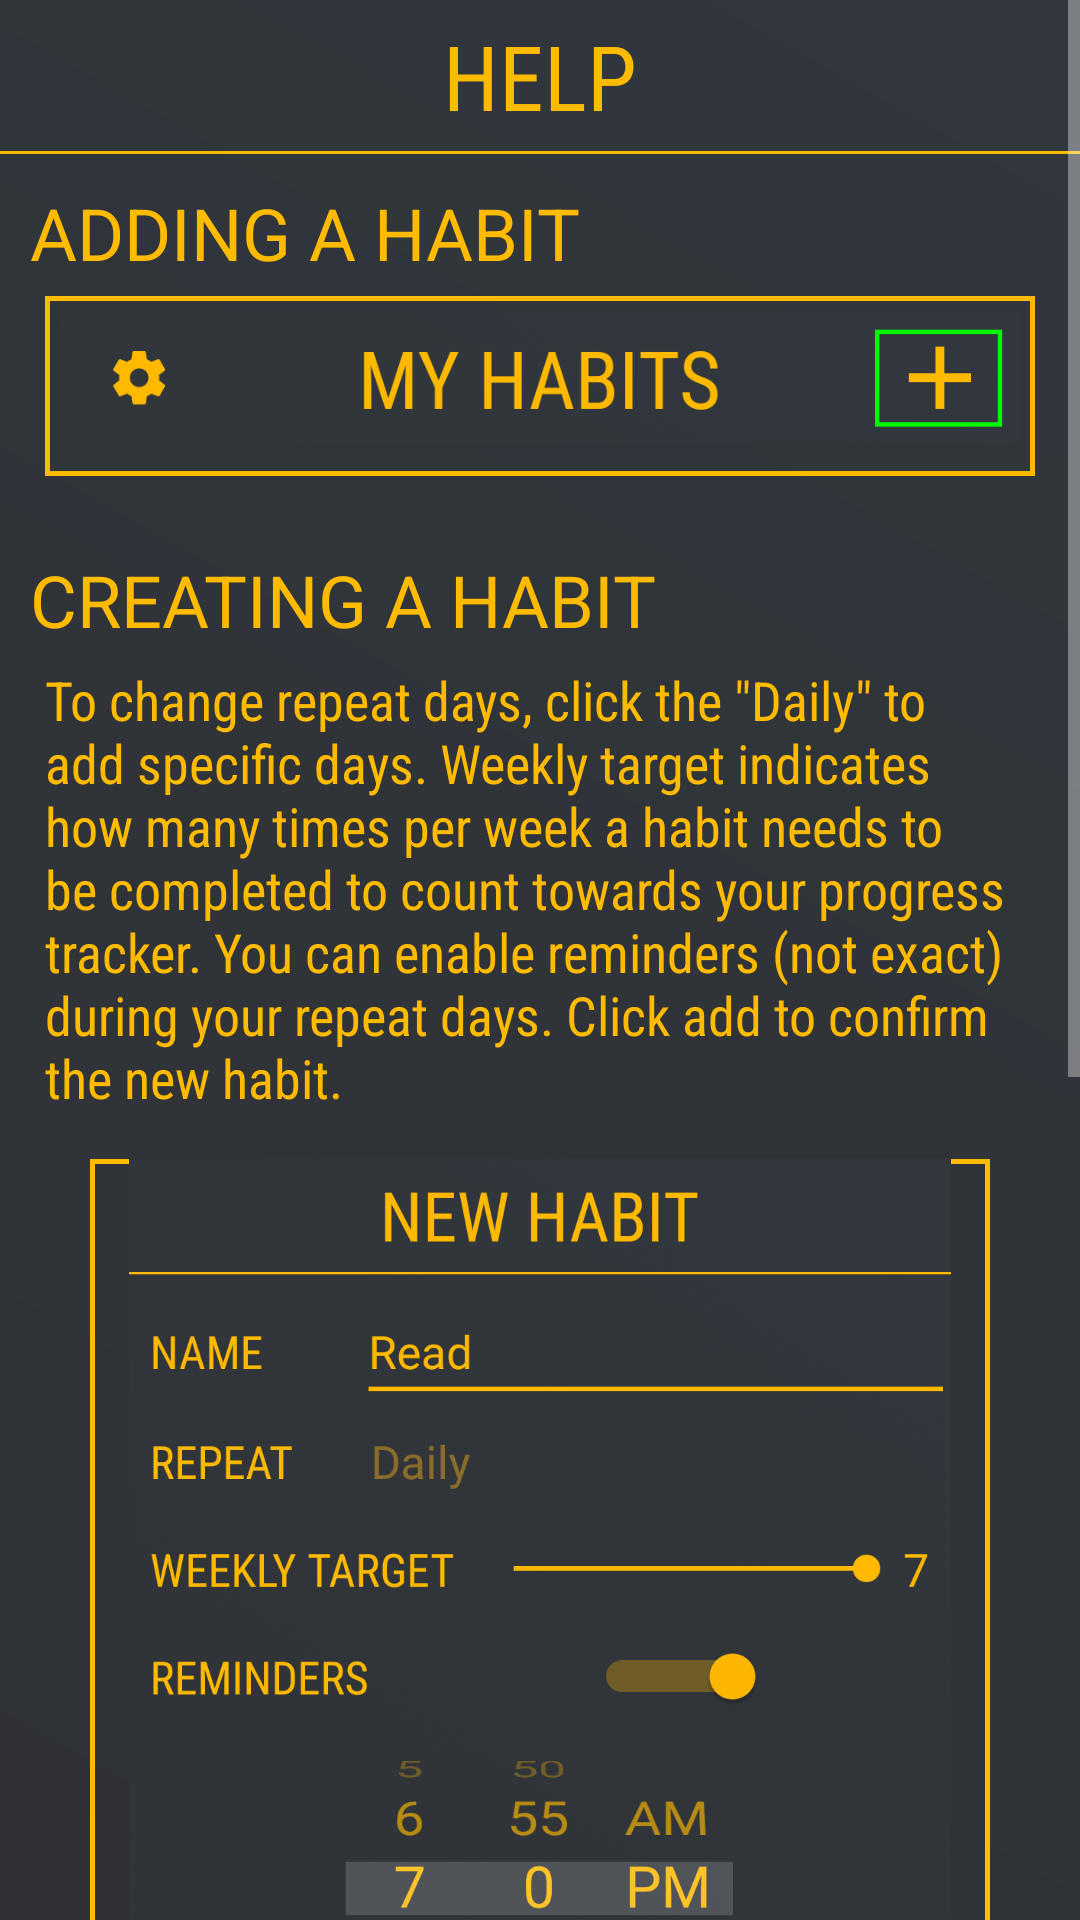

Here is an Android app screen rendered from its layout file. Give the layout XML and the strings, colors and styles it references.
<!-- AndroidManifest.xml: application theme AppTheme -->
<!-- res/layout/activity_help.xml -->
<?xml version="1.0" encoding="utf-8"?>
<ScrollView xmlns:android="http://schemas.android.com/apk/res/android"
    xmlns:app="http://schemas.android.com/apk/res-auto"
    xmlns:tools="http://schemas.android.com/tools"
    android:layout_width="match_parent"
    android:layout_height="match_parent"
    tools:context="com.accentsoftware.habitual.Help"
    android:background="@drawable/gradient1"
    android:orientation="vertical"
    >

    <LinearLayout
        android:layout_width="match_parent"
        android:layout_height="match_parent"
        android:layout_marginBottom="15dp"
        android:orientation="vertical">

        <LinearLayout
            android:id="@+id/title"
            android:layout_width="match_parent"
            android:layout_height="wrap_content"
            android:layout_alignParentStart="true"
            android:layout_alignParentTop="true"
            android:orientation="vertical">

            <TextView
                android:id="@+id/textView2"
                android:layout_width="match_parent"
                android:layout_height="wrap_content"
                android:layout_alignParentTop="true"
                android:layout_centerHorizontal="true"
                android:layout_weight="1"
                android:elevation="10dp"
                android:fontFamily="sans-serif-condensed"
                android:padding="5dp"
                android:text="Help"
                android:textAlignment="center"
                android:textAllCaps="true"
                android:textColor="@color/colorAccent"
                android:textSize="30sp" />

            <View
                android:id="@+id/view4"
                android:layout_width="wrap_content"
                android:layout_height="1dp"
                android:background="@color/colorAccent" />

        </LinearLayout>

        <LinearLayout
            android:layout_width="match_parent"
            android:layout_height="wrap_content"
            android:layout_marginLeft="10dp"
            android:layout_marginRight="10dp"
            android:layout_marginTop="10dp"
            android:orientation="vertical">

            <TextView
                android:id="@+id/textView3"
                android:layout_width="match_parent"
                android:layout_height="wrap_content"
                android:text="Adding a habit"
                android:textAllCaps="true"
                android:textColor="@color/colorAccent"
                android:textSize="24sp" />

            <ImageView
                android:id="@+id/imageView2"
                android:layout_width="wrap_content"
                android:layout_height="60dp"
                android:layout_gravity="center"
                android:layout_margin="5dp"
                android:adjustViewBounds="false"
                android:background="@drawable/buttonbg"
                android:cropToPadding="false"
                android:padding="5dp"
                android:scaleType="fitStart"
                app:srcCompat="@drawable/add_habit" />

        </LinearLayout>

        <LinearLayout
            android:layout_width="match_parent"
            android:layout_height="wrap_content"
            android:layout_marginLeft="10dp"
            android:layout_marginRight="10dp"
            android:layout_marginTop="20dp"
            android:orientation="vertical">

            <TextView
                android:id="@+id/textView4"
                android:layout_width="match_parent"
                android:layout_height="wrap_content"
                android:text="Creating a Habit"
                android:textAllCaps="true"
                android:textColor="@color/colorAccent"
                android:textSize="24sp" />

            <TextView
                android:id="@+id/textView6"
                android:layout_width="match_parent"
                android:layout_height="wrap_content"
                android:layout_margin="5dp"
                android:fontFamily="sans-serif-condensed"
                android:text='To change repeat days, click the "Daily" to add specific days. Weekly target indicates how many times per week a habit needs to be completed to count towards your progress tracker. You can enable reminders (not exact) during your repeat days. Click add to confirm the new habit.'
                android:textAlignment="viewStart"
                android:textColor="@color/colorAccent"
                android:textSize="18sp" />

            <ImageView
                android:id="@+id/imageView3"
                android:layout_width="300dp"
                android:layout_height="400dp"
                android:layout_gravity="center"
                android:layout_marginTop="10dp"
                android:adjustViewBounds="false"
                android:background="@drawable/buttonbg"
                android:cropToPadding="false"
                android:scaleType="fitCenter"
                app:srcCompat="@drawable/create_habit" />

        </LinearLayout>

        <LinearLayout
            android:layout_width="match_parent"
            android:layout_height="match_parent"
            android:layout_marginBottom="20dp"
            android:layout_marginLeft="10dp"
            android:layout_marginRight="10dp"
            android:layout_marginTop="30dp"
            android:orientation="vertical">

            <TextView
                android:id="@+id/textView5"
                android:layout_width="match_parent"
                android:layout_height="wrap_content"
                android:text="Habit Items"
                android:textAllCaps="true"
                android:textColor="@color/colorAccent"
                android:textSize="24sp" />

            <ImageView
                android:id="@+id/imageView5"
                android:layout_width="wrap_content"
                android:layout_height="60dp"
                android:layout_gravity="center"
                android:layout_margin="5dp"
                android:adjustViewBounds="false"
                android:background="@drawable/buttonbg"
                android:cropToPadding="false"
                android:padding="5dp"
                android:scaleType="fitCenter"
                app:srcCompat="@drawable/habit" />

            <TextView
                android:id="@+id/textView7"
                android:layout_width="match_parent"
                android:layout_height="wrap_content"
                android:layout_margin="5dp"
                android:fontFamily="sans-serif-condensed"
                android:text="The badge square holds the number of consecutive weeks you've completed your habit. Its your progress towards making this habit a part of your life. It resets if there goes any week without hitting your habit target for that week. The yellow square holds your current weekly completion and your weekly target. The checkmark box allows you to check off a habit daily, or uncheck it. "
                android:textAlignment="viewStart"
                android:textColor="@color/colorAccent"
                android:textSize="18sp" />

        </LinearLayout>

    </LinearLayout>

</ScrollView>
<!-- resources referenced by this layout -->
<resources>
  <color name="colorAccent">#ffbb00</color>
  <!-- drawable add_habit: png bitmap (drawable, 46901 bytes) -->
  <!-- drawable buttonbg (drawable) -->
  <?xml version="1.0" encoding="utf-8"?>
      <shape xmlns:android="http://schemas.android.com/apk/res/android"
          android:shape="rectangle">
          <stroke android:width="5px" android:color="@color/colorAccent" />
      </shape>
  <!-- drawable create_habit: png bitmap (drawable, 399163 bytes) -->
  <!-- drawable gradient1 (drawable) -->
  <?xml version="1.0" encoding="utf-8"?>
  <shape xmlns:android="http://schemas.android.com/apk/res/android"
  android:shape="rectangle">
  <gradient
      android:startColor="#2f3135"
      android:endColor="#31373d"
      android:angle="45"/>
  
      
          
          
          
  </shape>
  <!-- drawable habit: png bitmap (drawable, 68262 bytes) -->
  <style name="AppTheme" parent="Theme.AppCompat.NoActionBar">
          <item name="colorPrimary">@color/colorPrimaryDark</item>
          <item name="colorPrimaryDark">@color/colorPrimaryDark</item>
          <item name="colorAccent">@color/colorAccent</item>
      </style>
  <color name="colorPrimaryDark">#151515</color>
</resources>
